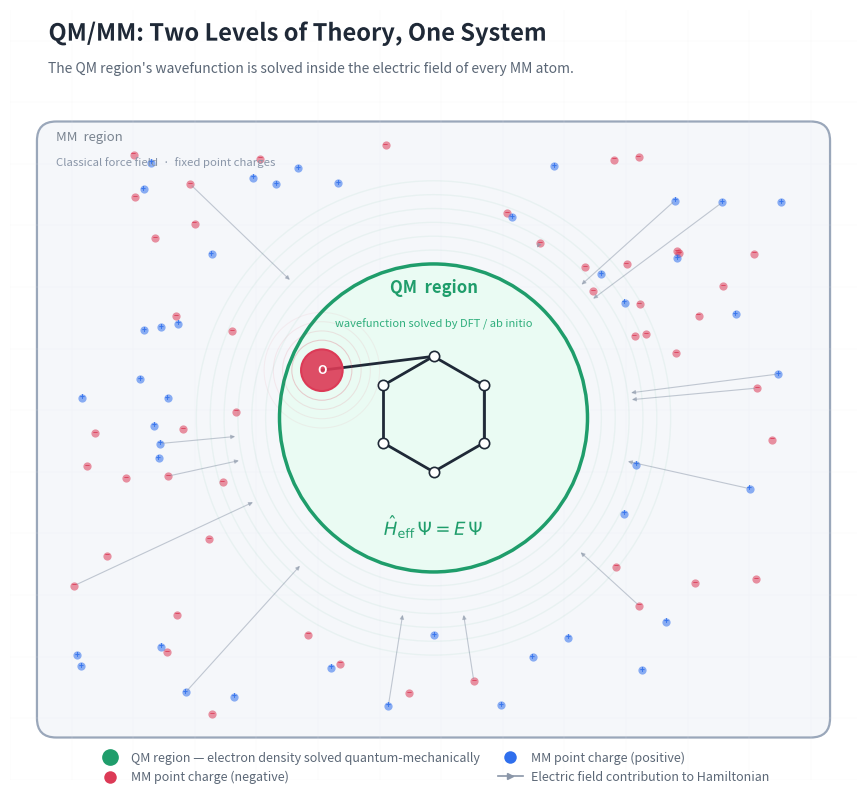
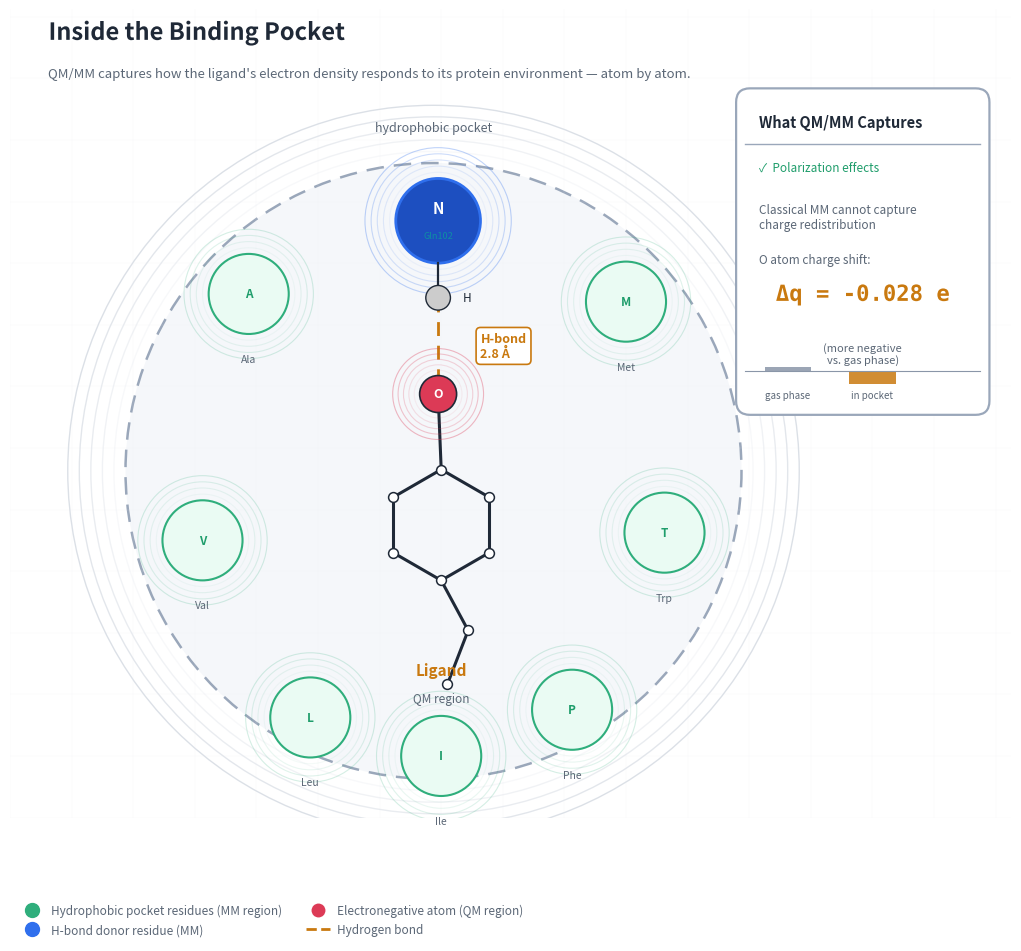

Source code (Python) for these figures, in order:
#!/usr/bin/env python3
"""
diagram.py — professional QM/MM illustrative diagrams with rich dark backgrounds

Produces two PNGs:
  1. qmmm_concept.png    — QM region embedded in an MM point-charge field
  2. binding_pocket.png  — a cartoon ligand H-bonding inside a binding pocket

Usage:
    python scripts/diagram.py
    python scripts/diagram.py --out-dir docs/images
    python scripts/diagram.py --residue "Gln102" --ligand-label "JZ4" \
        --delta-q -0.028 --distance 2.8
"""

import argparse
import os

import matplotlib.pyplot as plt
import matplotlib.patheffects as pe
import numpy as np
from matplotlib.lines import Line2D
from matplotlib.patches import Circle, FancyBboxPatch, FancyArrowPatch, Arc
from matplotlib.colors import LinearSegmentedColormap

# ── colour palette (white background, professional/print style) ───────────────
BG          = "#ffffff"
PANEL_BG    = "#f5f7fa"
CARD_BG     = "#ffffff"
GRID        = "#e7eaf0"
BORDER      = "#9aa7ba"
TEXT        = "#1f2937"
SUBTEXT     = "#5b6776"
MUTED       = "#8a96a8"
GREEN       = "#1f9d6b"
GREEN_DIM   = "#2fae7c"
BLUE        = "#2f6fed"
BLUE_DIM    = "#1d4fc0"
RED         = "#dc3a56"
YELLOW      = "#c9790f"
PURPLE      = "#7c4fd1"
CYAN        = "#0e8fa3"
WHITE       = "#ffffff"

GLOW_SHADOW = [pe.withStroke(linewidth=5, foreground="#1f9d6b20")]


def _fig(w, h):
    fig, ax = plt.subplots(figsize=(w, h), facecolor=BG)
    ax.set_facecolor(BG)
    ax.axis("off")
    return fig, ax


def _gradient_circle(ax, cx, cy, r, color_inner, color_outer, zorder=1, steps=40):
    """Draw a filled circle with a radial gradient using concentric rings."""
    for i in range(steps, 0, -1):
        frac = i / steps
        # blend inner -> outer
        ri = int(int(color_inner[1:3], 16) * frac + int(color_outer[1:3], 16) * (1 - frac))
        gi = int(int(color_inner[3:5], 16) * frac + int(color_outer[3:5], 16) * (1 - frac))
        bi = int(int(color_inner[5:7], 16) * frac + int(color_outer[5:7], 16) * (1 - frac))
        col = f"#{ri:02x}{gi:02x}{bi:02x}"
        c = Circle((cx, cy), r * frac, facecolor=col, edgecolor="none",
                   zorder=zorder, alpha=0.7)
        ax.add_patch(c)


def _glow_circle(ax, cx, cy, r, color, linewidth=2.0, zorder=5, alpha_halo=0.18, n_halo=4):
    """Draw a circle with a soft glowing halo."""
    for i in range(n_halo, 0, -1):
        c = Circle((cx, cy), r + i * 0.12, facecolor="none",
                   edgecolor=color, linewidth=linewidth * 0.5,
                   alpha=alpha_halo / i, zorder=zorder - 1)
        ax.add_patch(c)
    c = Circle((cx, cy), r, facecolor="none", edgecolor=color,
               linewidth=linewidth, zorder=zorder)
    ax.add_patch(c)


# =============================================================================
# Diagram 1 — QM/MM concept
# =============================================================================

def draw_qmmm_concept(out_path, show=False):
    fig, ax = _fig(11, 10)
    ax.set_xlim(0, 11)
    ax.set_ylim(0, 10)
    ax.set_aspect("equal")

    # ── background grid (subtle) ───────────────────────────────────────────
    for x in np.arange(0, 11, 0.8):
        ax.axvline(x, color=GRID, lw=0.3, alpha=0.4)
    for y in np.arange(0, 10, 0.8):
        ax.axhline(y, color=GRID, lw=0.3, alpha=0.4)

    # ── title block ───────────────────────────────────────────────────────
    ax.text(0.5, 9.6, "QM/MM: Two Levels of Theory, One System",
            fontsize=17, fontweight="bold", color=TEXT,
            path_effects=[pe.withStroke(linewidth=3, foreground=BG)])
    ax.text(0.5, 9.18,
            "The QM region's wavefunction is solved inside the electric field of every MM atom.",
            fontsize=10, color=SUBTEXT)

    cx, cy = 5.5, 4.7

    # ── outer MM box ──────────────────────────────────────────────────────
    box = FancyBboxPatch((0.35, 0.55), 10.3, 8.0,
                          boxstyle="round,pad=0,rounding_size=0.25",
                          linewidth=1.6, edgecolor=BORDER,
                          facecolor=PANEL_BG, zorder=0)
    ax.add_patch(box)
    # corner label
    ax.text(0.6, 8.3, "MM  region", fontsize=9.5, color=SUBTEXT,
            style="italic", alpha=0.8)
    ax.text(0.6, 7.98, "Classical force field  ·  fixed point charges",
            fontsize=8.2, color=MUTED, style="italic")

    # ── scattered MM point charges ────────────────────────────────────────
    rng = np.random.default_rng(42)
    n_pts = 90
    pts = []
    while len(pts) < n_pts:
        x = rng.uniform(0.7, 10.3)
        y = rng.uniform(0.8, 8.3)
        if np.hypot(x - cx, y - cy) > 2.5:
            pts.append((x, y))
    pts = np.array(pts[:n_pts])
    signs = rng.choice([-1, 1], size=n_pts, p=[0.48, 0.52])
    for (x, y), s in zip(pts, signs):
        col = RED if s < 0 else BLUE
        ax.scatter(x, y, s=35, c=col, alpha=0.55, linewidths=0, zorder=2)
        symbol = "−" if s < 0 else "+"
        ax.text(x, y, symbol, fontsize=6, color=col, ha="center", va="center",
                fontweight="bold", alpha=0.9, zorder=3)

    # ── electric field lines from MM charges toward QM centre ─────────────
    field_sources = pts[rng.choice(len(pts), size=14, replace=False)]
    for fx, fy in field_sources:
        dx, dy = cx - fx, cy - fy
        dist = np.hypot(dx, dy)
        # stop arrow just outside the QM halo
        ex = fx + dx * (dist - 2.55) / dist
        ey = fy + dy * (dist - 2.55) / dist
        ax.annotate("", xy=(ex, ey), xytext=(fx, fy),
                    arrowprops=dict(arrowstyle="-|>", color=MUTED, lw=0.8,
                                   mutation_scale=6, alpha=0.5),
                    zorder=2)

    # ── QM region — glowing green circle ──────────────────────────────────
    # soft glow halos
    for i in range(6, 0, -1):
        c = Circle((cx, cy), 2.0 + i * 0.18, facecolor="none",
                   edgecolor=GREEN, linewidth=1.0,
                   alpha=0.06, zorder=3)
        ax.add_patch(c)
    # filled interior
    qm_fill = Circle((cx, cy), 2.0, facecolor="#eafbf3", edgecolor=GREEN,
                     linewidth=2.5, zorder=4)
    ax.add_patch(qm_fill)

    # ── small molecule inside QM (benzene-like ring + oxygen) ─────────────
    def ring_vertex(k, cx=cx, cy=cy, r=0.75, offset_y=0.05):
        angle = np.pi / 2 + k * (2 * np.pi / 6)
        return cx + r * np.cos(angle), cy + r * np.sin(angle) + offset_y

    ring = [ring_vertex(k) for k in range(6)]
    # bonds
    for i in range(6):
        x0, y0 = ring[i]
        x1, y1 = ring[(i + 1) % 6]
        ax.plot([x0, x1], [y0, y1], color=TEXT, lw=2.0, zorder=6)
    # alternate double bonds (inner offset)
    for i in [0, 2, 4]:
        x0, y0 = ring[i]
        x1, y1 = ring[(i + 1) % 6]
        mx, my = (x0 + x1) / 2, (y0 + y1) / 2
        dx, dy = -(my - cy) * 0.12, (mx - cx) * 0.12
        ax.plot([x0 + dx * 0.5, x1 + dx * 0.5],
                [y0 + dy * 0.5, y1 + dy * 0.5], color=TEXT, lw=1.0, alpha=0.6, zorder=6)
    # atoms
    for x, y in ring:
        ax.scatter(x, y, s=55, color=CARD_BG, edgecolor=TEXT, linewidth=1.2, zorder=7)
    # oxygen substituent
    ox, oy = cx - 1.45, cy + 0.62
    ax.plot([ring[0][0], ox], [ring[0][1], oy], color=TEXT, lw=2.0, zorder=6)
    _glow_circle(ax, ox, oy, 0.27, RED, linewidth=1.5, zorder=8, alpha_halo=0.25)
    ax.add_patch(Circle((ox, oy), 0.27, facecolor=RED, edgecolor="none", zorder=8, alpha=0.9))
    ax.text(ox, oy, "O", fontsize=9, color=WHITE, ha="center", va="center",
            fontweight="bold", zorder=9)

    # ── Hamiltonian equation ───────────────────────────────────────────────
    ax.text(cx, cy - 1.52, r"$\hat{H}_{\mathrm{eff}}\,\Psi = E\,\Psi$",
            fontsize=13, color=GREEN, ha="center", style="italic", zorder=6,
            path_effects=[pe.withStroke(linewidth=4, foreground="#eafbf3")])

    # ── QM label ──────────────────────────────────────────────────────────
    ax.text(cx, cy + 1.62, "QM  region", fontsize=12, fontweight="bold",
            color=GREEN, ha="center", zorder=6)
    ax.text(cx, cy + 1.18, "wavefunction solved by DFT / ab initio",
            fontsize=8.0, color=GREEN_DIM, ha="center", zorder=6)

    # ── legend ────────────────────────────────────────────────────────────
    legend_handles = [
        Line2D([0], [0], marker="o", color="none",
               markerfacecolor=GREEN, markeredgecolor=GREEN, markersize=11,
               label="QM region — electron density solved quantum-mechanically"),
        Line2D([0], [0], marker="o", color="none",
               markerfacecolor=RED, markeredgecolor="none", markersize=9,
               label="MM point charge (negative)"),
        Line2D([0], [0], marker="o", color="none",
               markerfacecolor=BLUE, markeredgecolor="none", markersize=9,
               label="MM point charge (positive)"),
        Line2D([0], [0], color=MUTED, lw=1.2,
               marker=">", markersize=5,
               label="Electric field contribution to Hamiltonian"),
    ]
    ax.legend(handles=legend_handles, loc="lower center",
              bbox_to_anchor=(0.5, -0.02), ncol=2, frameon=False,
              fontsize=9, labelcolor=SUBTEXT,
              handletextpad=0.7, columnspacing=1.4)

    fig.savefig(out_path, dpi=200, facecolor=BG, bbox_inches="tight")
    print(f"Saved -> {out_path}")
    if show:
        plt.show()
    plt.close(fig)


# =============================================================================
# Diagram 2 — binding-pocket cartoon
# =============================================================================

def draw_binding_pocket(out_path, residue_label, ligand_label, distance, delta_q, show=False):
    fig, ax = _fig(13, 10.5)
    ax.set_xlim(0, 13)
    ax.set_ylim(0, 10.5)
    ax.set_aspect("equal")

    # background grid
    for x in np.arange(0, 13, 0.8):
        ax.axvline(x, color=GRID, lw=0.3, alpha=0.35)
    for y in np.arange(0, 10.5, 0.8):
        ax.axhline(y, color=GRID, lw=0.3, alpha=0.35)

    # ── title ─────────────────────────────────────────────────────────────
    ax.text(0.5, 10.1, "Inside the Binding Pocket",
            fontsize=17, fontweight="bold", color=TEXT,
            path_effects=[pe.withStroke(linewidth=3, foreground=BG)])
    ax.text(0.5, 9.62,
            "QM/MM captures how the ligand's electron density responds to its protein environment — "
            "atom by atom.",
            fontsize=9.5, color=SUBTEXT)

    # ── pocket boundary ────────────────────────────────────────────────────
    pcx, pcy, pr = 5.5, 4.5, 4.0
    # soft glow for pocket
    for i in range(5, 0, -1):
        c = Circle((pcx, pcy), pr + i * 0.15, facecolor="none",
                   edgecolor=BORDER, linewidth=1.0, alpha=0.07 * i, zorder=0)
        ax.add_patch(c)
    pocket = Circle((pcx, pcy), pr, facecolor=PANEL_BG,
                    edgecolor=BORDER, linewidth=1.8,
                    linestyle=(0, (7, 4)), zorder=1)
    ax.add_patch(pocket)
    ax.text(pcx, pcy + pr + 0.42, "hydrophobic pocket",
            fontsize=9, color=SUBTEXT, ha="center", style="italic")

    # ── hydrophobic residues lining the pocket ─────────────────────────────
    hpos = [
        (pcx - 3.0, pcy - 0.9,  "Val"),
        (pcx - 1.6, pcy - 3.2,  "Leu"),
        (pcx + 0.1, pcy - 3.7,  "Ile"),
        (pcx + 1.8, pcy - 3.1,  "Phe"),
        (pcx + 3.0, pcy - 0.8,  "Trp"),
        (pcx + 2.5, pcy + 2.2,  "Met"),
        (pcx - 2.4, pcy + 2.3,  "Ala"),
    ]
    for hx, hy, hlabel in hpos:
        # glow
        for i in range(4, 0, -1):
            c = Circle((hx, hy), 0.52 + i * 0.08, facecolor="none",
                       edgecolor=GREEN_DIM, linewidth=0.8, alpha=0.05 * i, zorder=2)
            ax.add_patch(c)
        c = Circle((hx, hy), 0.52, facecolor="#eafbf3",
                   edgecolor=GREEN_DIM, linewidth=1.5, zorder=3)
        ax.add_patch(c)
        ax.text(hx, hy, hlabel[:1], fontsize=8.5, color=GREEN,
                ha="center", va="center", fontweight="bold", zorder=4)
        ax.text(hx, hy - 0.78, hlabel, fontsize=7.5, color=SUBTEXT,
                ha="center", va="top", zorder=4)

    # ── ligand ─────────────────────────────────────────────────────────────
    lig_cx, lig_cy = pcx + 0.1, pcy - 0.7
    def lring(k, r=0.72):
        a = np.pi / 2 + k * (2 * np.pi / 6)
        return lig_cx + r * np.cos(a), lig_cy + r * np.sin(a)

    lrpts = [lring(k) for k in range(6)]
    for i in range(6):
        x0, y0 = lrpts[i]; x1, y1 = lrpts[(i + 1) % 6]
        ax.plot([x0, x1], [y0, y1], color=TEXT, lw=2.2, zorder=6)
    for i in [0, 2, 4]:
        x0, y0 = lrpts[i]; x1, y1 = lrpts[(i + 1) % 6]
        mx, my = (x0 + x1) / 2, (y0 + y1) / 2
        dx2 = -(my - lig_cy) * 0.11; dy2 = (mx - lig_cx) * 0.11
        ax.plot([x0 + dx2 * 0.5, x1 + dx2 * 0.5],
                [y0 + dy2 * 0.5, y1 + dy2 * 0.5],
                color=TEXT, lw=1.0, alpha=0.5, zorder=6)
    for x, y in lrpts:
        ax.scatter(x, y, s=50, color=CARD_BG, edgecolor=TEXT, linewidth=1.1, zorder=7)

    # hydrophobic tail
    tail = [lrpts[3],
            (lrpts[3][0] + 0.35, lrpts[3][1] - 0.65),
            (lrpts[3][0] + 0.08, lrpts[3][1] - 1.35)]
    ax.plot([p[0] for p in tail], [p[1] for p in tail],
            color=TEXT, lw=2.2, zorder=6)
    for x, y in tail[1:]:
        ax.scatter(x, y, s=50, color=CARD_BG, edgecolor=TEXT, linewidth=1.1, zorder=7)

    # hydroxyl oxygen
    ox, oy = lrpts[0][0] - 0.04, lrpts[0][1] + 0.98
    ax.plot([lrpts[0][0], ox], [lrpts[0][1], oy], color=TEXT, lw=2.2, zorder=6)
    for i in range(5, 0, -1):
        c = Circle((ox, oy), 0.24 + i * 0.07, facecolor="none",
                   edgecolor=RED, linewidth=0.8, alpha=0.07 * i, zorder=7)
        ax.add_patch(c)
    ax.add_patch(Circle((ox, oy), 0.24, facecolor=RED, edgecolor=TEXT,
                        linewidth=1.2, zorder=8))
    ax.text(ox, oy, "O", fontsize=9, color=WHITE, ha="center", va="center",
            fontweight="bold", zorder=9)

    # ligand label
    ax.text(lig_cx, lig_cy - 1.95, ligand_label, fontsize=11, fontweight="bold",
            color=YELLOW, ha="center", zorder=6)
    ax.text(lig_cx, lig_cy - 2.30, "QM region", fontsize=8.5, color=SUBTEXT,
            ha="center", zorder=6)

    # ── H-bonding residue ──────────────────────────────────────────────────
    res_x, res_y = ox, oy + 2.25
    for i in range(5, 0, -1):
        c = Circle((res_x, res_y), 0.55 + i * 0.08, facecolor="none",
                   edgecolor=BLUE, linewidth=0.8, alpha=0.06 * i, zorder=6)
        ax.add_patch(c)
    ax.add_patch(Circle((res_x, res_y), 0.55, facecolor=BLUE_DIM,
                        edgecolor=BLUE, linewidth=2.0, zorder=7))
    ax.text(res_x, res_y + 0.10, "N", fontsize=11, color=WHITE, ha="center",
            fontweight="bold", zorder=8)
    ax.text(res_x, res_y - 0.22, residue_label, fontsize=6.5, color=CYAN,
            ha="center", zorder=8)

    # H atom
    h_x, h_y = res_x, res_y - 1.0
    ax.plot([res_x, h_x], [res_y - 0.55, h_y], color=TEXT, lw=1.6, zorder=7)
    ax.add_patch(Circle((h_x, h_y), 0.16, facecolor="#cccccc",
                        edgecolor=TEXT, linewidth=1.0, zorder=8))
    ax.text(h_x + 0.32, h_y, "H", fontsize=8.5, color=TEXT, ha="left", va="center")

    # H-bond dashed line
    ax.plot([h_x, ox], [h_y, oy + 0.24], color=YELLOW, lw=2.0,
            linestyle=(0, (5, 3.5)), zorder=6)
    mid_x, mid_y = (h_x + ox) / 2 + 0.55, (h_y + oy) / 2
    hbbox = dict(boxstyle="round,pad=0.35", facecolor=CARD_BG,
                 edgecolor=YELLOW, linewidth=1.2)
    ax.text(mid_x, mid_y, f"H-bond\n{distance:.1f} Å",
            fontsize=9, color=YELLOW, ha="left", va="center",
            fontweight="bold", bbox=hbbox, zorder=9)

    # ── charge-shift info panel (right side) ───────────────────────────────
    px0, py0, pw, ph = 9.55, 5.35, 3.05, 4.0
    panel = FancyBboxPatch((px0, py0), pw, ph,
                            boxstyle="round,pad=0.12,rounding_size=0.18",
                            facecolor=CARD_BG, edgecolor=BORDER,
                            linewidth=1.6, zorder=9)
    ax.add_patch(panel)

    # panel title
    ax.text(px0 + 0.18, py0 + ph - 0.22, "What QM/MM Captures",
            fontsize=10.5, fontweight="bold", color=TEXT, va="top", zorder=10)
    ax.axhline(py0 + ph - 0.60, xmin=(px0) / 13, xmax=(px0 + pw) / 13,
               color=BORDER, lw=1.0, zorder=10)

    sign_str = "more negative" if delta_q < 0 else "more positive"
    lines = [
        (0.45, GREEN,  "✓  Polarization effects"),
        (0.22, SUBTEXT, "Classical MM cannot capture\ncharge redistribution"),
    ]
    y_cursor = py0 + ph - 0.82
    for txt, col, content in lines:
        ax.text(px0 + 0.18, y_cursor, content, fontsize=8.5, color=col,
                va="top", zorder=10)
        y_cursor -= 0.55

    # big delta-q display
    ax.text(px0 + 0.18, y_cursor - 0.1, "O atom charge shift:", fontsize=8.5,
            color=SUBTEXT, va="top", zorder=10)
    ax.text(px0 + pw / 2, y_cursor - 0.72, f"Δq = {delta_q:+.3f} e",
            fontsize=16, color=YELLOW, ha="center", fontweight="bold",
            family="monospace", zorder=10,
            path_effects=[pe.withStroke(linewidth=4, foreground=CARD_BG)])
    ax.text(px0 + pw / 2, y_cursor - 1.25, f"({sign_str}\nvs. gas phase)",
            fontsize=8, color=SUBTEXT, ha="center", va="top", zorder=10)

    # mini bar chart inside panel
    bar_y = py0 + 0.45
    bar_h = 0.36
    bar_vals = [0.0, delta_q]
    bar_cols = [MUTED, YELLOW]
    bar_labels = ["gas phase", "in pocket"]
    bw = 0.6
    xs = [px0 + 0.55, px0 + 1.65]
    for bx, bv, bc, bl in zip(xs, bar_vals, bar_cols, bar_labels):
        height = abs(bv) * 4.5 + 0.05
        by = bar_y
        ax.bar(bx, height if bv >= 0 else -height, width=bw,
               bottom=bar_y, color=bc, alpha=0.85, zorder=10)
        ax.text(bx, by - 0.25, bl, fontsize=7, color=SUBTEXT,
                ha="center", va="top", zorder=10)
    ax.axhline(bar_y, xmin=px0 / 13, xmax=(px0 + pw) / 13,
               color=MUTED, lw=0.8, zorder=10)

    # ── legend bottom ──────────────────────────────────────────────────────
    legend_handles = [
        Line2D([0], [0], marker="o", color="none",
               markerfacecolor=GREEN_DIM, markeredgecolor=GREEN_DIM, markersize=10,
               label="Hydrophobic pocket residues (MM region)"),
        Line2D([0], [0], marker="o", color="none",
               markerfacecolor=BLUE, markeredgecolor=BLUE, markersize=10,
               label="H-bond donor residue (MM)"),
        Line2D([0], [0], marker="o", color="none",
               markerfacecolor=RED, markeredgecolor="none", markersize=10,
               label="Electronegative atom (QM region)"),
        Line2D([0], [0], color=YELLOW, lw=2, linestyle="--",
               label="Hydrogen bond"),
    ]
    ax.legend(handles=legend_handles, loc="lower left",
              bbox_to_anchor=(0.0, -0.16), ncol=2, frameon=False,
              fontsize=8.5, labelcolor=SUBTEXT, handletextpad=0.6)

    fig.savefig(out_path, dpi=200, facecolor=BG, bbox_inches="tight")
    print(f"Saved -> {out_path}")
    if show:
        plt.show()
    plt.close(fig)


# =============================================================================
# main
# =============================================================================

def parse_args():
    p = argparse.ArgumentParser(description="Generate professional QM/MM diagrams.")
    p.add_argument("--out-dir", default="docs/images")
    p.add_argument("--residue", default="Gln102")
    p.add_argument("--ligand-label", default="Ligand")
    p.add_argument("--distance", type=float, default=2.8)
    p.add_argument("--delta-q", type=float, default=-0.028)
    p.add_argument("--show", action="store_true")
    return p.parse_args()


def main():
    args = parse_args()
    os.makedirs(args.out_dir, exist_ok=True)
    draw_qmmm_concept(os.path.join(args.out_dir, "qmmm_concept.png"), show=args.show)
    draw_binding_pocket(
        os.path.join(args.out_dir, "binding_pocket.png"),
        residue_label=args.residue,
        ligand_label=args.ligand_label,
        distance=args.distance,
        delta_q=args.delta_q,
        show=args.show,
    )


if __name__ == "__main__":
    main()
